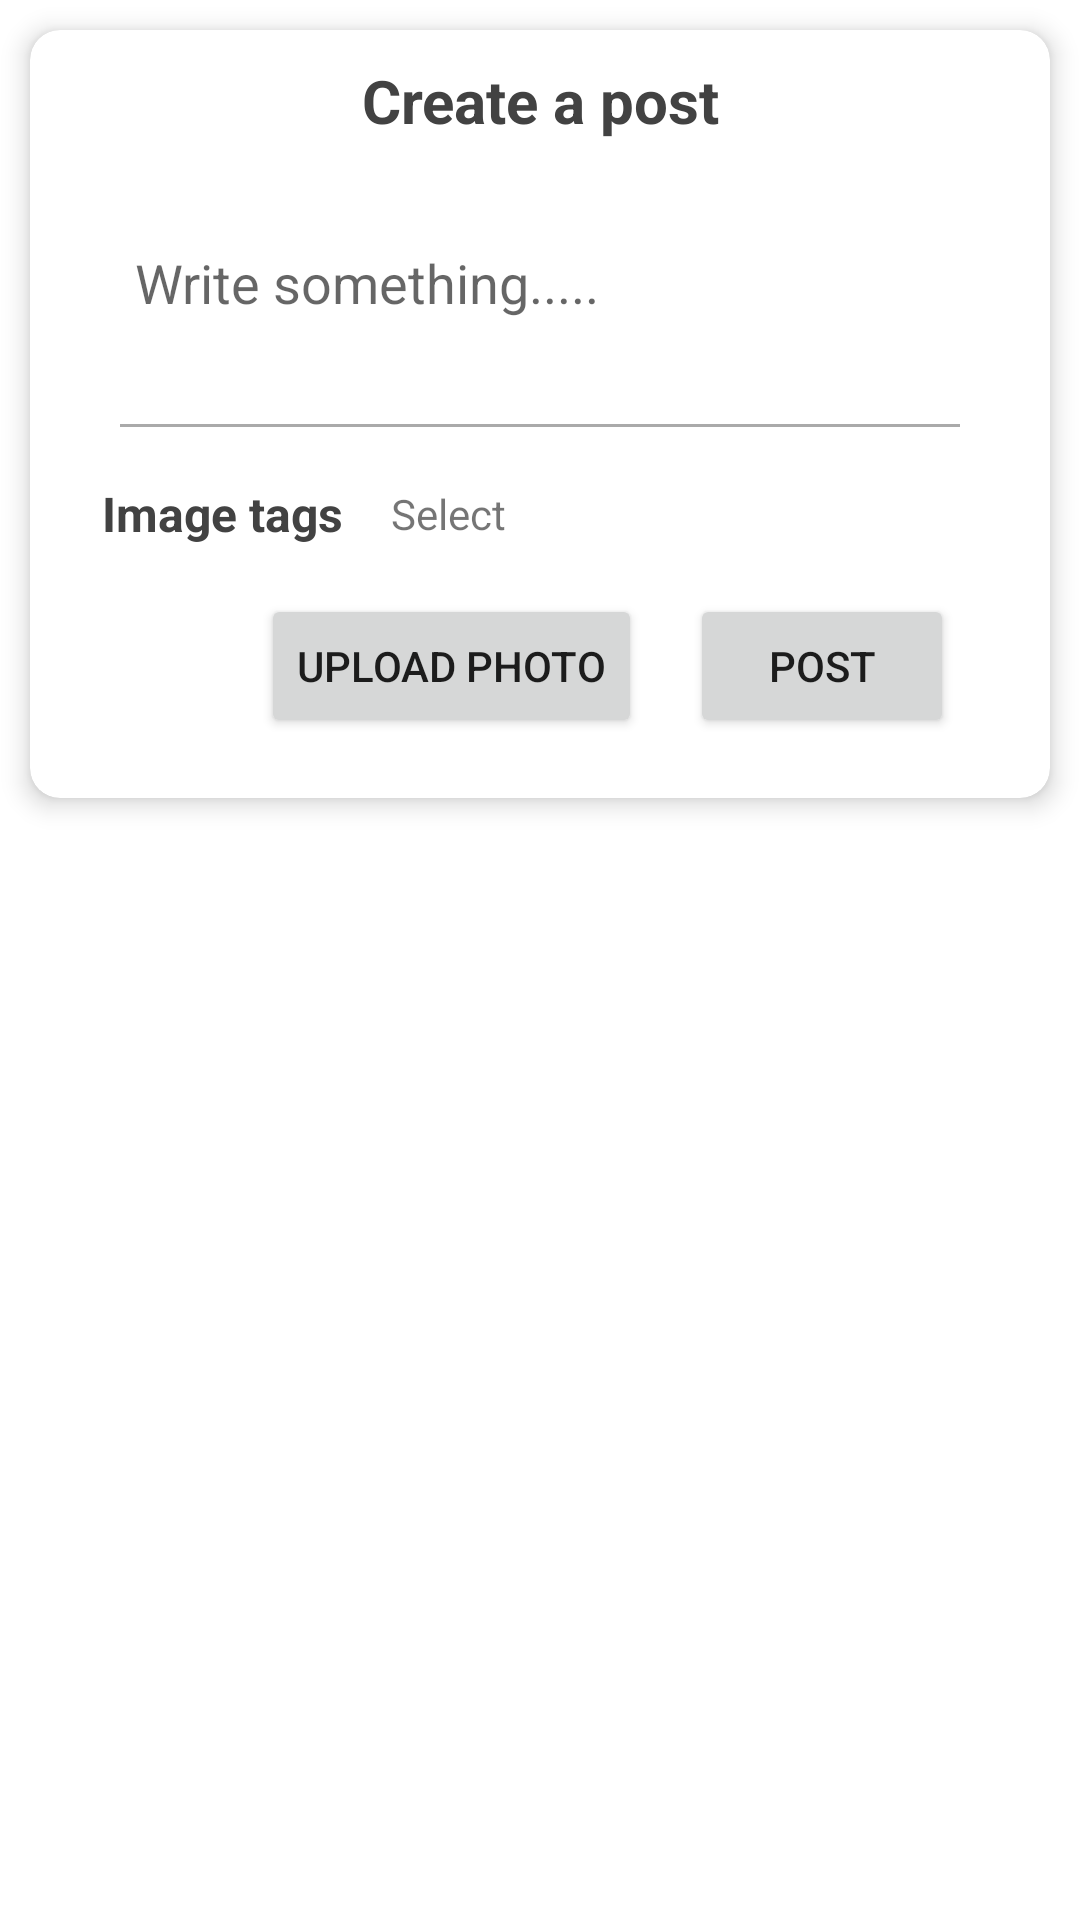

The Android layout XML behind this screen, and the referenced resources:
<!-- AndroidManifest.xml: application theme Theme.LifeGraphy.NoActionBar -->
<!-- res/layout/post_popup.xml -->
<?xml version="1.0" encoding="utf-8"?>
<androidx.cardview.widget.CardView xmlns:android="http://schemas.android.com/apk/res/android"
    xmlns:app="http://schemas.android.com/apk/res-auto"
    xmlns:tools="http://schemas.android.com/tools"
    android:layout_width="match_parent"
    android:layout_height="wrap_content"
    android:orientation="vertical"
    app:cardBackgroundColor="@android:color/transparent"
    app:cardElevation="0dp">

    <androidx.cardview.widget.CardView
        android:layout_width="match_parent"
        android:layout_height="wrap_content"
        android:layout_margin="10dp"
        app:cardCornerRadius="10dp"
        app:cardElevation="5dp">

        <LinearLayout
            android:layout_width="match_parent"
            android:layout_height="wrap_content"
            android:orientation="vertical">

            <TextView
                android:id="@+id/textView2"
                android:layout_width="match_parent"
                android:layout_height="wrap_content"
                android:layout_marginTop="10dp"
                android:gravity="center"
                android:text="Create a post"
                android:textColor="@color/cardview_dark_background"
                android:textSize="20sp"
                android:textStyle="bold" />

            <EditText
                android:id="@+id/popupCaption"
                android:layout_width="match_parent"
                android:layout_height="match_parent"
                android:layout_margin="20dp"
                android:background="@null"
                android:ems="10"
                android:hint="Write something....."
                android:inputType="textPersonName"
                android:padding="15dp" />

            <View
                android:layout_width="match_parent"
                android:layout_height="1dp"
                android:layout_marginLeft="30dp"
                android:layout_marginRight="30dp"
                android:background="@android:color/darker_gray" />

            <androidx.constraintlayout.widget.ConstraintLayout
                android:layout_width="match_parent"
                android:layout_height="wrap_content"
                android:layout_marginTop="10dp"
                android:layout_marginBottom="20dp">

                <androidx.constraintlayout.widget.ConstraintLayout
                    android:id="@+id/popupImageContainer"
                    android:layout_width="match_parent"
                    android:layout_height="match_parent"
                    android:layout_marginStart="24dp"
                    android:layout_marginTop="8dp"
                    android:layout_marginEnd="24dp"
                    android:visibility="gone"
                    app:layout_constraintEnd_toEndOf="parent"
                    app:layout_constraintStart_toStartOf="parent"
                    app:layout_constraintTop_toTopOf="parent">

                    <ImageView
                        android:id="@+id/popupImage"
                        android:layout_width="70dp"
                        android:layout_height="70dp"
                        app:layout_constraintBottom_toBottomOf="parent"
                        app:layout_constraintStart_toStartOf="parent"
                        app:layout_constraintTop_toTopOf="parent" />

                    <ImageView
                        android:id="@+id/popupRemove"
                        android:layout_width="25dp"
                        android:layout_height="25dp"
                        android:scaleType="fitEnd"
                        app:layout_constraintBottom_toBottomOf="@+id/popupImage"
                        app:layout_constraintEnd_toEndOf="@+id/popupImage"
                        app:layout_constraintHorizontal_bias="1.0"
                        app:layout_constraintStart_toStartOf="parent"
                        app:layout_constraintTop_toTopOf="parent"
                        app:layout_constraintVertical_bias="0.0"
                        app:srcCompat="@drawable/remove" />
                </androidx.constraintlayout.widget.ConstraintLayout>

                <androidx.constraintlayout.widget.ConstraintLayout
                    android:id="@+id/constraintLayout"
                    android:layout_width="match_parent"
                    android:layout_height="wrap_content"
                    android:layout_marginStart="24dp"
                    android:layout_marginTop="8dp"
                    android:layout_marginEnd="24dp"
                    app:layout_constraintEnd_toEndOf="parent"
                    app:layout_constraintStart_toStartOf="parent"
                    app:layout_constraintTop_toBottomOf="@+id/popupImageContainer">

                    <TextView
                        android:id="@+id/textView41"
                        android:layout_width="wrap_content"
                        android:layout_height="wrap_content"
                        android:text="Image tags"
                        android:textColor="@color/textColor"
                        android:textSize="16sp"
                        android:textStyle="bold"
                        app:layout_constraintStart_toStartOf="parent"
                        app:layout_constraintTop_toTopOf="parent" />

                    <TextView
                        android:id="@+id/popupSelect"
                        android:layout_width="wrap_content"
                        android:layout_height="wrap_content"
                        android:layout_marginStart="16dp"
                        android:text="Select"
                        app:layout_constraintBottom_toBottomOf="@+id/textView41"
                        app:layout_constraintEnd_toEndOf="parent"
                        app:layout_constraintHorizontal_bias="0.0"
                        app:layout_constraintStart_toEndOf="@+id/textView41"
                        app:layout_constraintTop_toTopOf="@+id/textView41" />

                    <androidx.recyclerview.widget.RecyclerView
                        android:id="@+id/tags_rec"
                        android:layout_width="match_parent"
                        android:layout_height="wrap_content"
                        android:layout_marginTop="8dp"
                        app:layout_constraintBottom_toBottomOf="parent"
                        app:layout_constraintEnd_toEndOf="parent"
                        app:layout_constraintStart_toStartOf="parent"
                        app:layout_constraintTop_toBottomOf="@+id/textView41" />
                </androidx.constraintlayout.widget.ConstraintLayout>

                <Button
                    android:id="@+id/popupUpload"
                    android:layout_width="wrap_content"
                    android:layout_height="wrap_content"
                    android:layout_marginTop="8dp"
                    android:layout_marginEnd="16dp"
                    android:text="Upload photo"
                    app:cornerRadius="20dp"
                    app:layout_constraintBottom_toBottomOf="parent"
                    app:layout_constraintEnd_toStartOf="@+id/popupPost"
                    app:layout_constraintTop_toBottomOf="@+id/constraintLayout" />

                <Button
                    android:id="@+id/popupPost"
                    android:layout_width="wrap_content"
                    android:layout_height="wrap_content"
                    android:layout_marginEnd="32dp"
                    android:text="Post"
                    app:cornerRadius="20dp"
                    app:layout_constraintBottom_toBottomOf="parent"
                    app:layout_constraintEnd_toEndOf="parent"
                    app:layout_constraintTop_toTopOf="@+id/popupUpload" />

            </androidx.constraintlayout.widget.ConstraintLayout>

        </LinearLayout>
    </androidx.cardview.widget.CardView>

</androidx.cardview.widget.CardView>
<!-- resources referenced by this layout -->
<resources>
  <color name="textColor">#FF424242</color>
  <style name="Theme.LifeGraphy.NoActionBar">
  
  
          <item name="windowActionBar">false</item>
          <item name="windowNoTitle">true</item>
      </style>
</resources>
